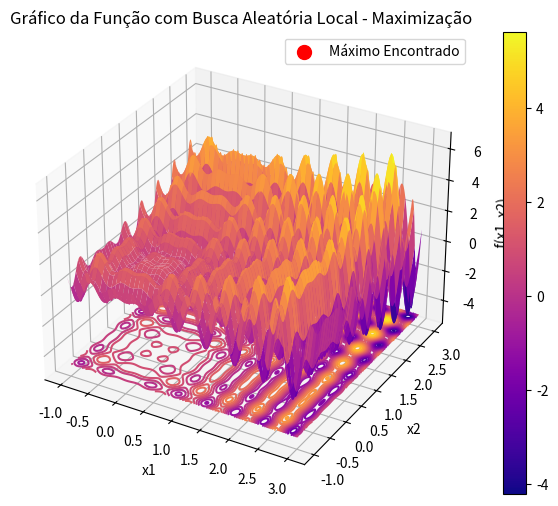

Source code (Python):
import numpy as np
import matplotlib.pyplot as plt
from collections import Counter

# Definindo a função dada
def func(x1, x2):
    return x1 * np.sin(4 * np.pi * x1) - x2 * np.sin(4 * np.pi * x2 + np.pi) + 1

# Função de busca aleatória local para maximização com critério de parada antecipada
def random_search_max(bounds, max_iters=10000, t_no_improve=100):
    best = None
    best_eval = -float('inf')  # Inicializa o melhor valor como menos infinito (para maximização)
    no_improve_counter = 0  # Contador de iterações sem melhoria

    for i in range(max_iters):
        # Gera ponto aleatório no espaço de busca
        candidate = np.random.uniform(bounds[:, 0], bounds[:, 1])
        
        # Avalia o ponto
        candidate_eval = func(candidate[0], candidate[1])
        
        # Verifica se é o melhor ponto encontrado (maior valor)
        if candidate_eval > best_eval:
            best, best_eval = candidate, candidate_eval
            no_improve_counter = 0  # Reseta o contador quando há melhoria
        else:
            no_improve_counter += 1  # Incrementa o contador se não há melhoria
        
        # Critério de parada antecipada: para se não houver melhora após t_no_improve iterações consecutivas
        if no_improve_counter >= t_no_improve:
            break

    return best, best_eval

# Função para rodar o algoritmo R vezes e encontrar o valor mais frequente
def execute_multiple_runs(bounds, R=100, max_iters=10000, t_no_improve=100):
    results = []
    
    for _ in range(R):
        best_point, best_value = random_search_max(bounds, max_iters=max_iters, t_no_improve=t_no_improve)
        results.append(round(best_value, 3))  # Armazena o valor encontrado com 3 casas decimais
    
    # Encontrando o valor mais frequente
    most_common = Counter(results).most_common(1)[0][0]
    
    return most_common

# Limites de busca (x1 e x2 entre [-1, 3])
bounds = np.array([[-1, 3], [-1, 3]])

# Executando a busca aleatória local várias vezes
R = 100  # Número de execuções
resultado_frequentista = execute_multiple_runs(bounds, R=R)

# Gerando valores para x1 e x2 no intervalo especificado
x1 = np.linspace(-1, 3, 400)
x2 = np.linspace(-1, 3, 400)

# Criando a grade de valores de x1 e x2 para a função
X1, X2 = np.meshgrid(x1, x2)
Z = func(X1, X2)

# Criando o gráfico 3D
fig = plt.figure(figsize=(8, 6))
ax = fig.add_subplot(111, projection='3d')

# Plotando a superfície
surf = ax.plot_surface(X1, X2, Z, cmap='plasma', edgecolor='none')

# Executando a busca aleatória para encontrar o melhor ponto
best_point, best_value = random_search_max(bounds)

# Plotando o ponto máximo encontrado
ax.scatter(best_point[0], best_point[1], best_value, color='red', s=100, label='Máximo Encontrado')

# Adicionando o gráfico de contorno na base
ax.contour(X1, X2, Z, levels=20, cmap='plasma', linestyles="solid", offset=np.min(Z))

# Adicionando rótulos e título
ax.set_xlabel('x1')
ax.set_ylabel('x2')
ax.set_zlabel('f(x1, x2)')
ax.set_title('Gráfico da Função com Busca Aleatória Local - Maximização')

# Exibindo a barra de cores
fig.colorbar(surf)

# Exibindo o gráfico
plt.legend()
plt.show()

# Exibindo o resultado frequentista e o melhor ponto encontrado
print(f"Resultado Frequentista após {R} execuções: {resultado_frequentista}")
print(f"Melhor Ponto: {best_point}, Melhor Valor: {best_value}")
